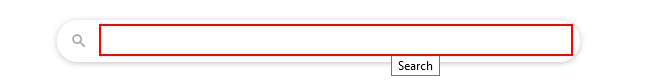
Task: extracting the data from google
Workflow: extraction

Step 1: type "about UIpath[k(enter)]" into the text box

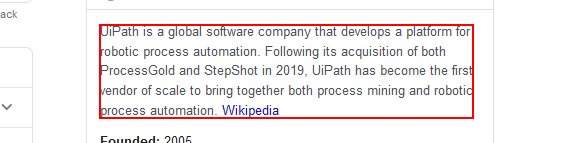
Step 2: get-text from the element
